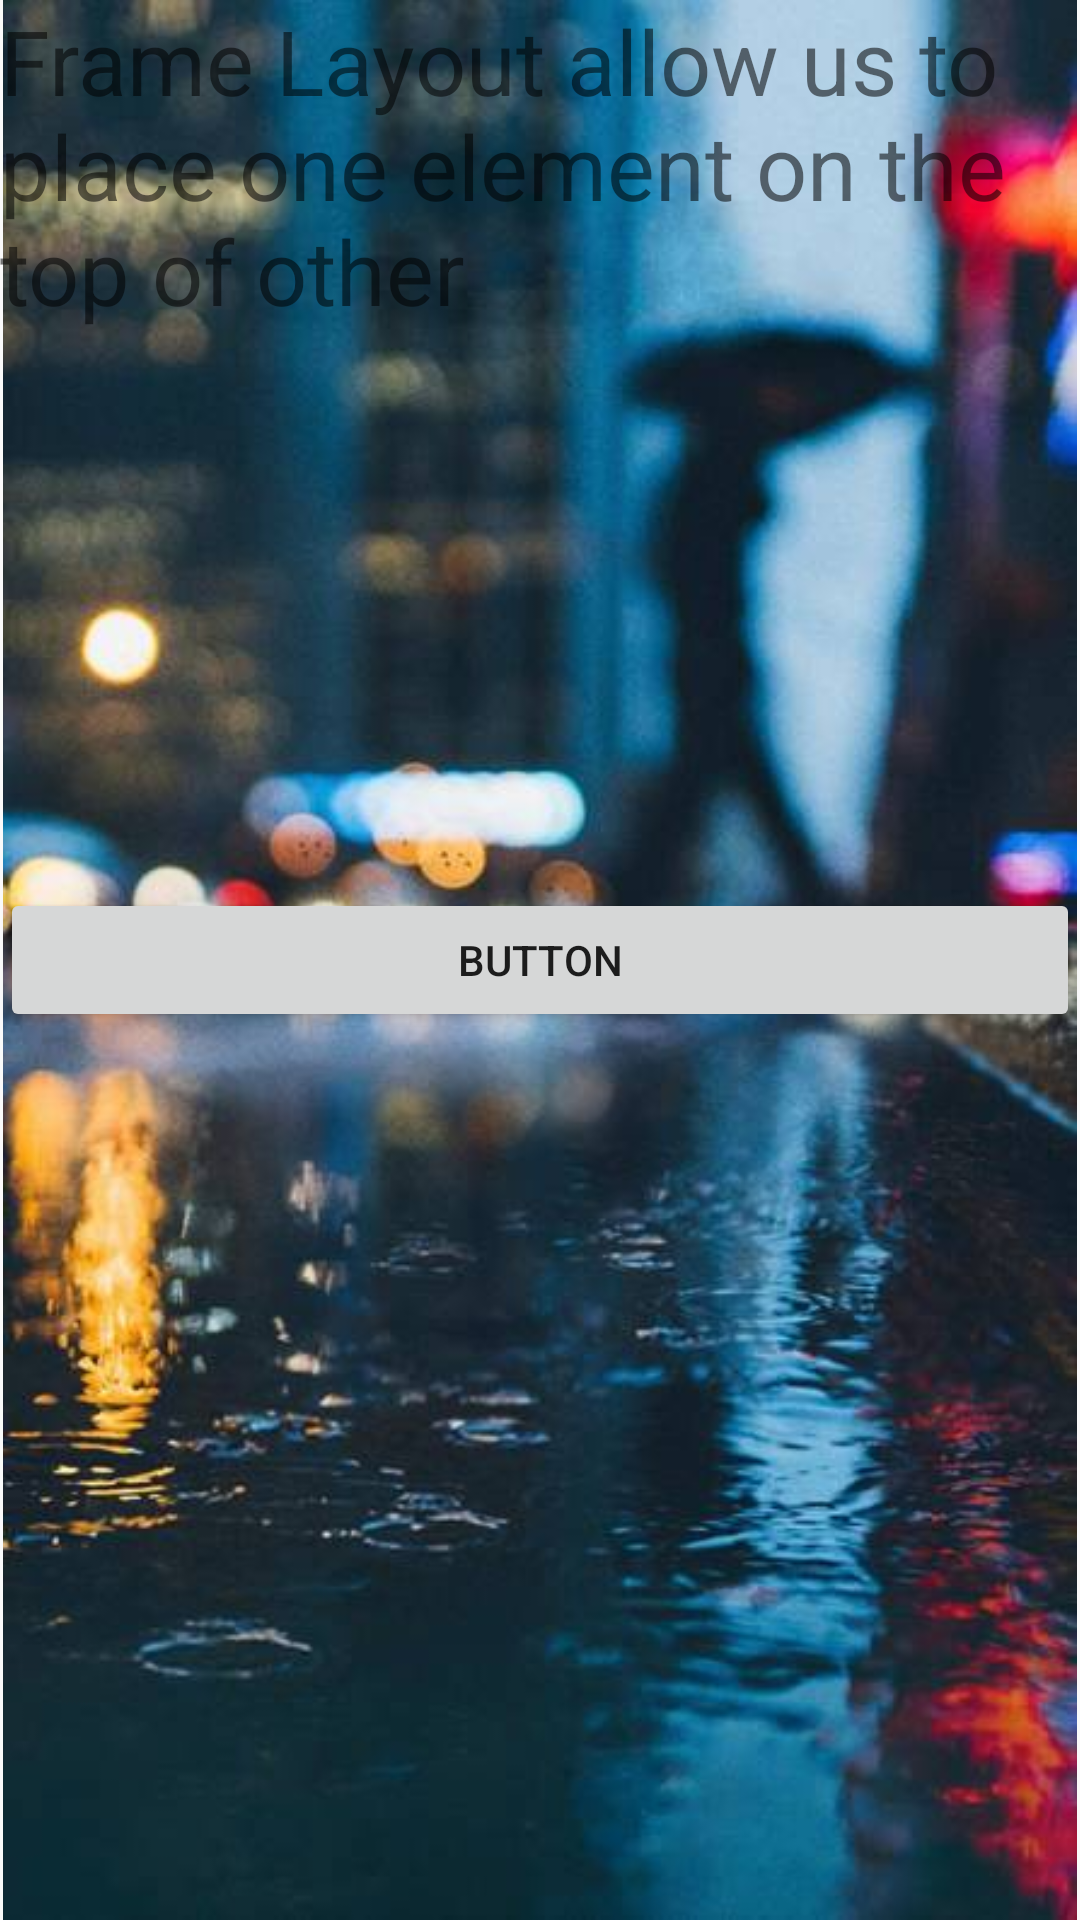

This screen was rendered from an Android layout file. Write that file and the resources it references.
<!-- AndroidManifest.xml: application theme AppTheme -->
<!-- res/layout/activity_frame_layout.xml -->
<?xml version="1.0" encoding="utf-8"?>
<FrameLayout android:layout_width="match_parent"
    android:layout_height="match_parent"
    xmlns:android="http://schemas.android.com/apk/res/android">

    <ImageView
        android:layout_width="match_parent"
        android:layout_height="match_parent"
        android:src="@drawable/back"/>

    <TextView
        android:layout_width="match_parent"
        android:layout_height="wrap_content"
        android:textSize="30sp"
        android:text="Frame Layout allow us to place one element on the top of other"/>
    <Button
        android:layout_gravity="center"
        android:layout_width="match_parent"
        android:layout_height="wrap_content"
        android:text="Button"/>


</FrameLayout>
<!-- resources referenced by this layout -->
<resources>
  <!-- drawable back: jpg bitmap (drawable, 39815 bytes) -->
  <style name="AppTheme" parent="Theme.AppCompat.Light.DarkActionBar">
          
          <item name="colorPrimary">@color/colorPrimary</item>
          <item name="colorPrimaryDark">@color/colorPrimaryDark</item>
          <item name="colorAccent">@color/colorAccent</item>
      </style>
  <!-- not gathered from this repository: default colours our renderer supplied (Android Studio template values) -->
  <color name="colorPrimary">#FF6200EE</color>
  <color name="colorPrimaryDark">#FF3700B3</color>
  <color name="colorAccent">#FF03DAC5</color>
</resources>
